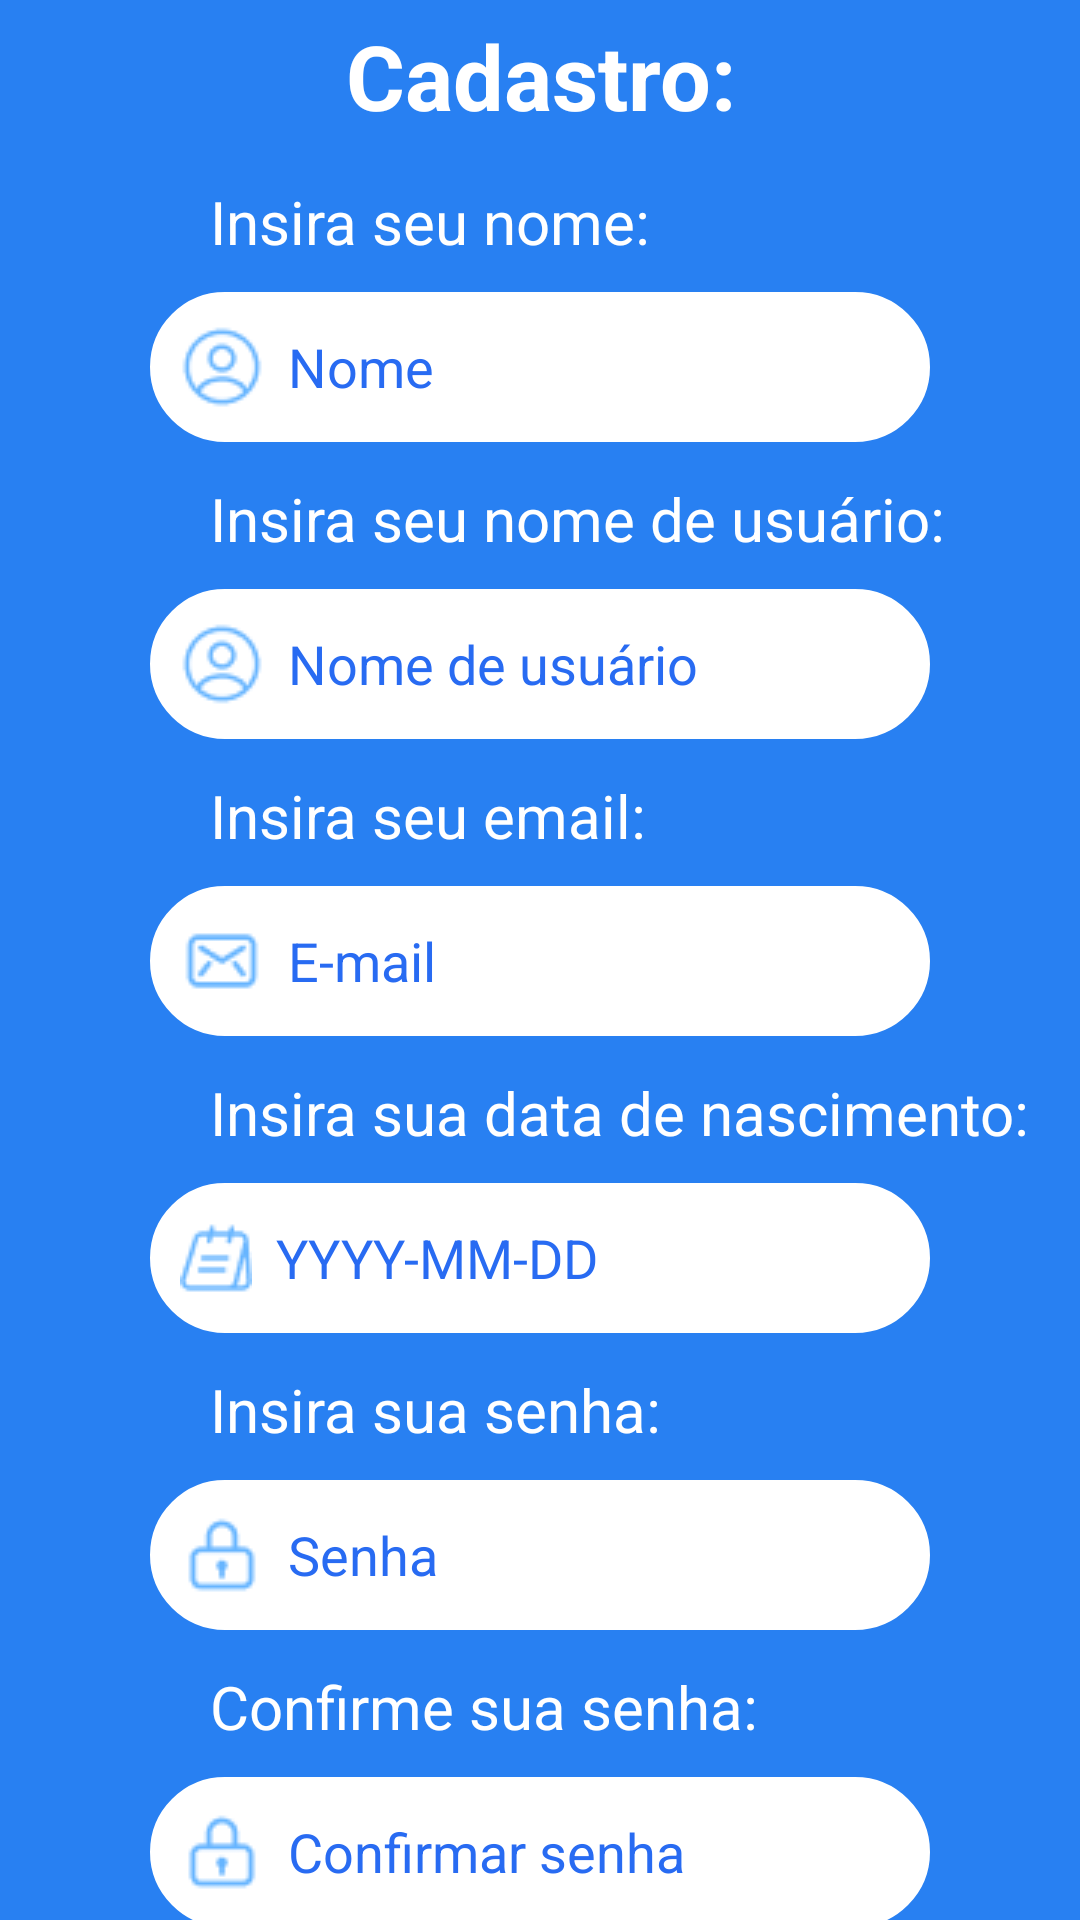

Reconstruct the res/layout file that produces this screen, plus the resources it refers to.
<!-- AndroidManifest.xml: application theme Theme.ProjetoInterdisciplinar -->
<!-- res/layout/register.xml -->
<?xml version="1.0" encoding="utf-8"?>
<LinearLayout xmlns:android="http://schemas.android.com/apk/res/android"
    xmlns:app="http://schemas.android.com/apk/res-auto"
    xmlns:tools="http://schemas.android.com/tools"
    android:layout_width="match_parent"
    android:layout_height="match_parent"
    android:background="@color/black"
    android:backgroundTint="#2880F2"
    android:orientation="vertical"
    tools:context=".Register">

    <TextView
        android:id="@+id/textView18"
        android:layout_width="match_parent"
        android:layout_height="wrap_content"
        android:text="Cadastro:"
        android:layout_marginTop="5dp"
        android:textAlignment="center"
        android:textColor="#FFFFFF"
        android:textSize="30sp"
        android:textStyle="bold" />

    <TextView
        android:id="@+id/textView3"
        android:layout_width="match_parent"
        android:layout_height="wrap_content"
        android:layout_marginLeft="70dp"
        android:layout_marginTop="15dp"
        android:layout_marginBottom="10dp"
        android:text="Insira seu nome:"
        android:textColor="#FFFFFF"
        android:textSize="20sp" />

    <EditText
        android:id="@+id/editTextTextEmailAddress3"
        android:layout_width="260dp"
        android:layout_height="50dp"
        android:layout_gravity="center_horizontal"
        android:background="@drawable/border"
        android:drawableStart="@drawable/perfil"
        android:drawablePadding="8dp"
        android:ems="20"
        android:hint="Nome"
        android:inputType="text"
        android:paddingStart="30px"
        android:textColor="@color/black"
        android:textColorHint="#286BF2" />

    <TextView
        android:id="@+id/textView4"
        android:layout_width="match_parent"
        android:layout_height="wrap_content"
        android:layout_marginBottom="10dp"
        android:layout_marginTop="12dp"
        android:text="Insira seu nome de usuário:"
        android:layout_marginLeft="70dp"
        android:textColor="#FFFFFF"
        android:textSize="20sp"/>

    <EditText
        android:id="@+id/editTextTextPassword3"
        android:layout_width="260dp"
        android:layout_height="50dp"
        android:layout_gravity="center_horizontal"
        android:background="@drawable/border"
        android:drawableStart="@drawable/perfil"
        android:drawablePadding="8dp"
        android:ems="10"
        android:hint="Nome de usuário"
        android:inputType="text"
        android:padding="5dp"
        android:textColor="@color/black"
        android:paddingStart="30px"
        android:textColorHint="#286BF2" />
    <TextView
        android:id="@+id/textView433"
        android:layout_width="match_parent"
        android:layout_height="wrap_content"
        android:layout_marginTop="12dp"
        android:layout_marginBottom="10dp"
        android:text="Insira seu email:"
        android:layout_marginLeft="70dp"
        android:textColor="#FFFFFF"
        android:textSize="20sp"/>

    <EditText
        android:id="@+id/editTextTextPassword311"
        android:layout_width="260dp"
        android:layout_height="50dp"
        android:layout_gravity="center_horizontal"
        android:background="@drawable/border"
        android:drawableStart="@drawable/email"
        android:drawablePadding="8dp"
        android:ems="10"
        android:hint="E-mail"
        android:textColor="@color/black"
        android:inputType="textEmailAddress"
        android:padding="5dp"
        android:paddingStart="30px"
        android:textColorHint="#286BF2" />

    <TextView
        android:id="@+id/textView422"
        android:layout_width="match_parent"
        android:layout_marginBottom="10dp"
        android:layout_marginTop="12dp"
        android:layout_height="wrap_content"
        android:text="Insira sua data de nascimento:"
        android:layout_marginLeft="70dp"
        android:textColor="#FFFFFF"
        android:textSize="20sp"/>

    <EditText
        android:id="@+id/editTextTextPassword333"
        android:layout_width="260dp"
        android:layout_height="50dp"
        android:textColor="@color/black"
        android:layout_gravity="center_horizontal"
        android:background="@drawable/border"
        android:drawableStart="@drawable/calendario"
        android:drawablePadding="8dp"
        android:ems="10"
        android:hint="YYYY-MM-DD"
        android:inputType="text"
        android:padding="5dp"
        android:paddingStart="30px"
        android:textColorHint="#286BF2" />

    <TextView
        android:id="@+id/textView455"
        android:layout_width="match_parent"
        android:layout_height="wrap_content"
        android:layout_marginBottom="10dp"
        android:layout_marginTop="12dp"
        android:text="Insira sua senha:"
        android:layout_marginLeft="70dp"
        android:textColor="#FFFFFF"
        android:textSize="20sp"/>

    <EditText
        android:id="@+id/editTextTextPassword366"
        android:layout_width="260dp"
        android:layout_height="50dp"
        android:layout_gravity="center_horizontal"
        android:background="@drawable/border"
        android:drawableStart="@drawable/password"
        android:drawablePadding="8dp"
        android:ems="10"
        android:hint="Senha"
        android:inputType="textPassword"
        android:padding="5dp"
        android:textColor="@color/black"
        android:paddingStart="30px"
        android:textColorHint="#286BF2" />

    <TextView
        android:id="@+id/textView477"
        android:layout_width="match_parent"
        android:layout_marginTop="12dp"
        android:layout_marginBottom="10dp"
        android:layout_height="wrap_content"
        android:text="Confirme sua senha:"
        android:layout_marginLeft="70dp"
        android:textColor="#FFFFFF"
        android:textSize="20sp"/>

    <EditText
        android:id="@+id/editTextTextPassword323"
        android:layout_width="260dp"
        android:layout_height="50dp"
        android:layout_gravity="center_horizontal"
        android:background="@drawable/border"
        android:drawableStart="@drawable/password"
        android:drawablePadding="8dp"
        android:ems="10"
        android:textColor="@color/black"
        android:hint="Confirmar senha"
        android:inputType="textPassword"
        android:padding="5dp"
        android:paddingStart="30px"
        android:textColorHint="#286BF2" />

    <Button
        android:id="@+id/assinar"
        android:layout_width="130dp"
        android:layout_height="wrap_content"
        android:layout_gravity="center_horizontal"
        android:layout_marginTop="20dp"
        android:backgroundTint="#ffffff"
        android:onClick="Cadastrar"
        android:text="Cadastrar"
        android:textAllCaps="false"
        android:textColor="#51ABFF"
        android:textStyle="bold"
        app:cornerRadius="50dp" />
</LinearLayout>
<!-- resources referenced by this layout -->
<resources>
  <color name="black">#FF000000</color>
  <!-- drawable border (drawable) -->
  <shape xmlns:android="http://schemas.android.com/apk/res/android">
      <solid android:color="@color/white" />
      <corners android:radius="10dp" />
      <stroke
          android:width="30dp"
          android:color="@color/white" />
  </shape>
  <!-- drawable calendario: png bitmap (drawable, 708 bytes) -->
  <!-- drawable email: png bitmap (drawable, 634 bytes) -->
  <!-- drawable password: png bitmap (drawable, 623 bytes) -->
  <!-- drawable perfil: png bitmap (drawable, 997 bytes) -->
  <style name="Theme.ProjetoInterdisciplinar" parent="Theme.MaterialComponents.DayNight.NoActionBar">
          
          <item name="colorPrimary">@color/purple_700</item>
          <item name="colorPrimaryVariant">@color/purple_700</item>
          <item name="colorOnPrimary">@color/white</item>
          
          <item name="colorSecondary">@color/teal_200</item>
          <item name="colorSecondaryVariant">@color/teal_700</item>
          <item name="colorOnSecondary">@color/black</item>
          
          <item name="android:statusBarColor">?attr/colorPrimaryVariant</item>
          
      </style>
  <color name="white">#FFFFFFFF</color>
  <color name="purple_700">#D9D9D9</color>
  <color name="teal_200">#FF03DAC5</color>
  <color name="teal_700">#FF018786</color>
</resources>
